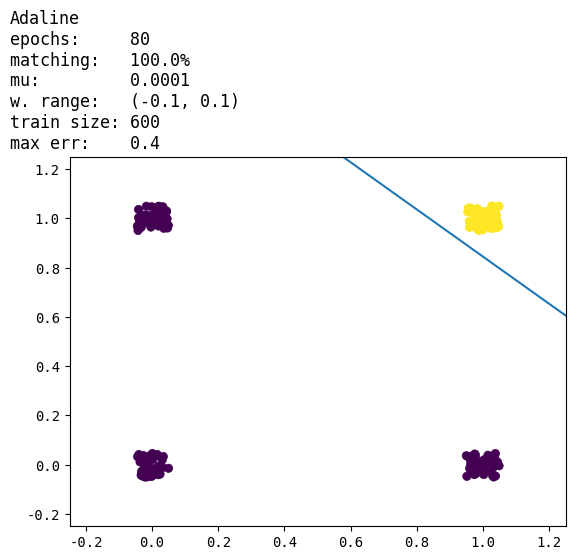

Source code (Python):
import random

import numpy as np
import matplotlib.pyplot as plt
import statistics

x_unipolar = np.array(
    [
        [1, 1, 1, 1],
        [0, 0, 1, 1],
        [0, 1, 0, 1]
    ]
)
d_bipolar = np.array([[-1, -1, -1, 1]])


def get_random_weights(length, min_val, max_val):
    return np.array([[random.uniform(min_val, max_val) for _ in range(length)]]).T


def sign_bipolar(x):
    if x < 0:
        return -1
    return 1


class Adaline:
    def __init__(self, x_train, d_train, x_test, d_test, mu, allowed_error, wrange):
        self.x_train = x_train
        self.x_test = x_test
        self.d_train = d_train
        self.d_test = d_test
        self.mu = mu
        self.allowed_error = allowed_error
        self.wrange = wrange
        self.weights_output = []
        self.matching_percents = []
        self.epoch_nums = []

    @property
    def to_string(self):
        return f'epochs:     {self.average_epoch_count}\n' \
               f'matching:   {self.average_matching_percent}%\n' \
               f'mu:         {self.mu}\n' \
               f'w. range:   {self.wrange}\n' \
               f'train size: {self.x_train.shape[1]}\n' \
               f'max err:    {self.allowed_error}'

    def count(self):
        epoch_count = 0
        err = None
        weights = get_random_weights(self.x_train.shape[0], *self.wrange)
        while err is None or err > self.allowed_error and epoch_count < 100:
            epoch_count += 1
            z = self.x_train.T @ weights
            delta_root = self.d_train.T - z
            err = np.mean(np.square(delta_root))
            weights = weights + (self.mu * self.x_train @ delta_root)

        z = self.x_test.T @ weights

        self.weights_output.append(weights)
        self.matching_percents.append(np.mean(self.d_test == np.vectorize(sign_bipolar)(z)).round() * 100)
        self.epoch_nums.append(epoch_count)

    @property
    def average_matching_percent(self):
        return statistics.mean(self.matching_percents)

    @property
    def average_epoch_count(self):
        return statistics.mean(self.epoch_nums)

    def display(self):
        plt.rcParams.update({
            'font.family': 'monospace'
        })
        plt.title(f"Adaline\n{self.to_string}", ha="left", x=-.12)
        plt.xlim(-0.25, 1.25)
        plt.ylim(-0.25, 1.25)
        plt.style.use('ggplot')
        x_range = np.arange(-2, 4)
        plt.scatter(self.x_test[1, :], self.x_test[2, :], c=self.d_test)
        for w in self.weights_output:
            plt.plot(x_range, (-w[1] * x_range - w[0]) / w[2])
        plt.show()


def reproduce_x_times(input, num_to_merge):
    output = input.T
    for i in range(num_to_merge - 1):
        output = np.concatenate((output, input.T))
    return output.T


def get_random_except_first_row(shape):
    rand_matrix = np.random.rand(shape[0], shape[1]) / 10 - 0.05
    rand_matrix[0, :] = 0
    return rand_matrix


def unipolar(teta, z):
    return int(z > teta)


def bipolar(teta, z):
    return 2 * (z > teta) - 1


def main():
    repetitions = 200
    x_all = reproduce_x_times(x_unipolar, repetitions)
    d_all = reproduce_x_times(d_bipolar, repetitions)
    x_all = x_all + get_random_except_first_row(x_all.shape)

    test_size = int(x_all.shape[1] * 0.25)
    train_size = int(x_all.shape[1] - test_size)
    x_train, x_test = x_all[:, :train_size], x_all[:, train_size:]
    d_train, d_test = d_all[:, :train_size], d_all[:, train_size:]

    perceptron = Adaline(x_train, d_train, x_test, d_test, 0.0001, 0.4, (-0.1, 0.1))
    perceptron.count()
    perceptron.display()
    print(perceptron.to_string)


if __name__ == '__main__':
    main()
